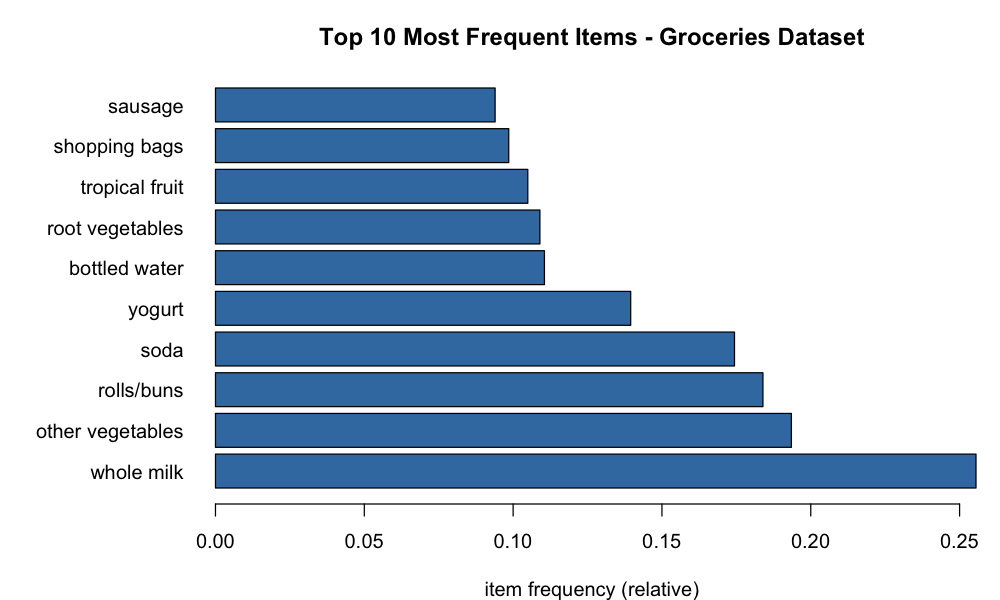

Values plotted in this chart, from the file beside it:
item, support, count
whole milk, 0.2555, 2513
other vegetables, 0.1935, 1903
rolls/buns, 0.1839, 1809
soda, 0.1744, 1715
yogurt, 0.1395, 1372
bottled water, 0.1105, 1087
root vegetables, 0.109, 1072
tropical fruit, 0.1049, 1032
shopping bags, 0.09853, 969
sausage, 0.09395, 924
